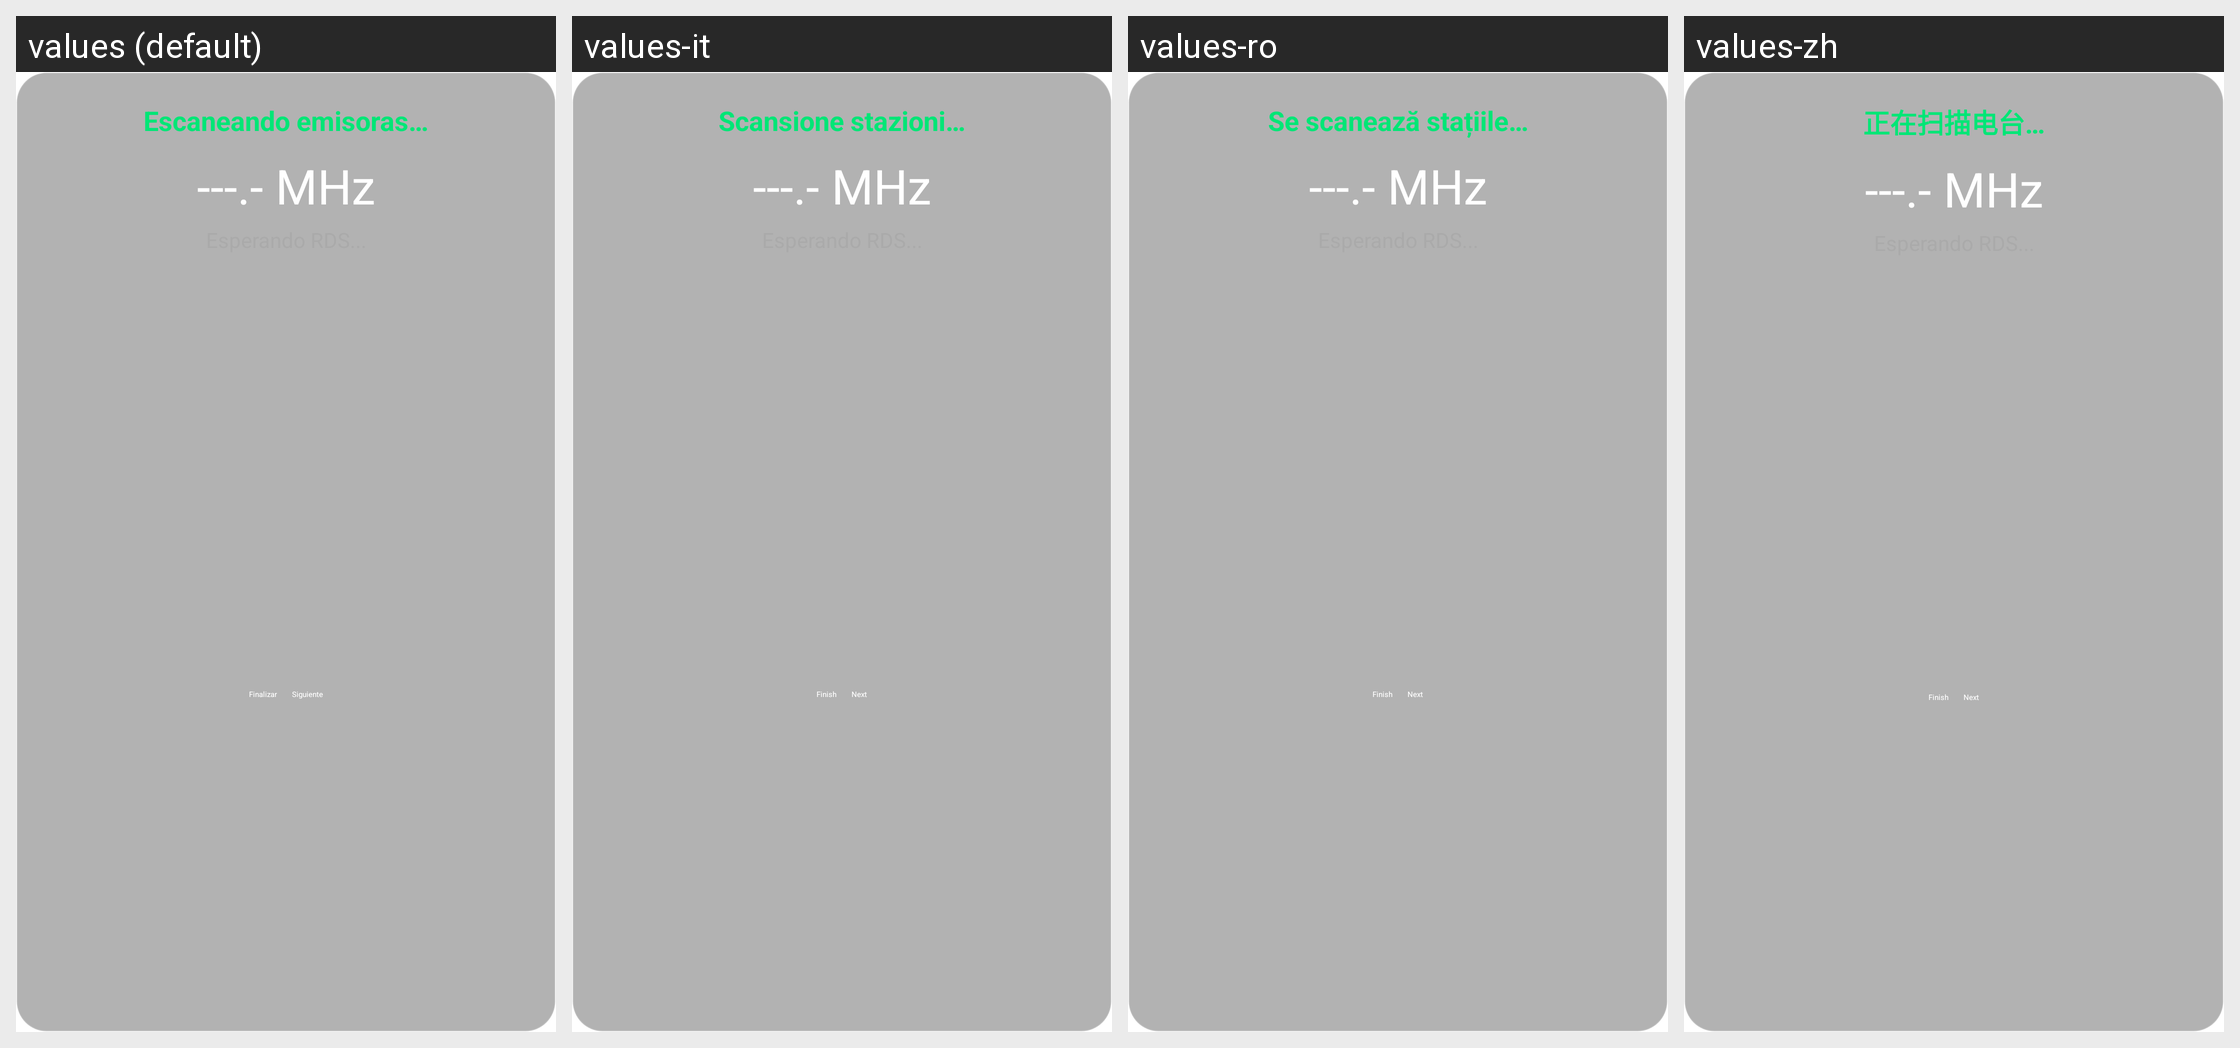

Here is an Android app screen in its default locale and in the app's own translations. Write out the translated-string differences for the strings that appear on this screen.
Android screen res/layout/dialog_selective_scan.xml rendered under 4 locales, left to right: values (default), values-it, values-ro, values-zh. Device: Nexus 5 (rendered at 1080×1920; each locale shown at half size, 540×960, under a caption strip naming it); theme Theme.OpenRadioFm.
Other locales in the repository, not shown: values-de, values-en, values-fr, values-hu, values-ja, values-pt, values-ru, values-sr, values-uk.
Strings drawn on this screen, with the default value and each locale's value (text and hints the layout hard-codes, and strings that could not be matched under every locale, appear in the picture but are not listed):

selective_scan_title
  values: Escaneando emisoras…
  values-it: Scansione stazioni…
  values-ro: Se scanează stațiile…
  values-zh: 正在扫描电台…

selective_scan_freq_placeholder
  values: ---.- MHz
  values-it: ---.- MHz
  values-ro: ---.- MHz
  values-zh: ---.- MHz

selective_scan_btn_finish
  values: Finalizar
  values-it: Finish
  values-ro: Finish
  values-zh: Finish

selective_scan_btn_next
  values: Siguiente
  values-it: Next
  values-ro: Next
  values-zh: Next
